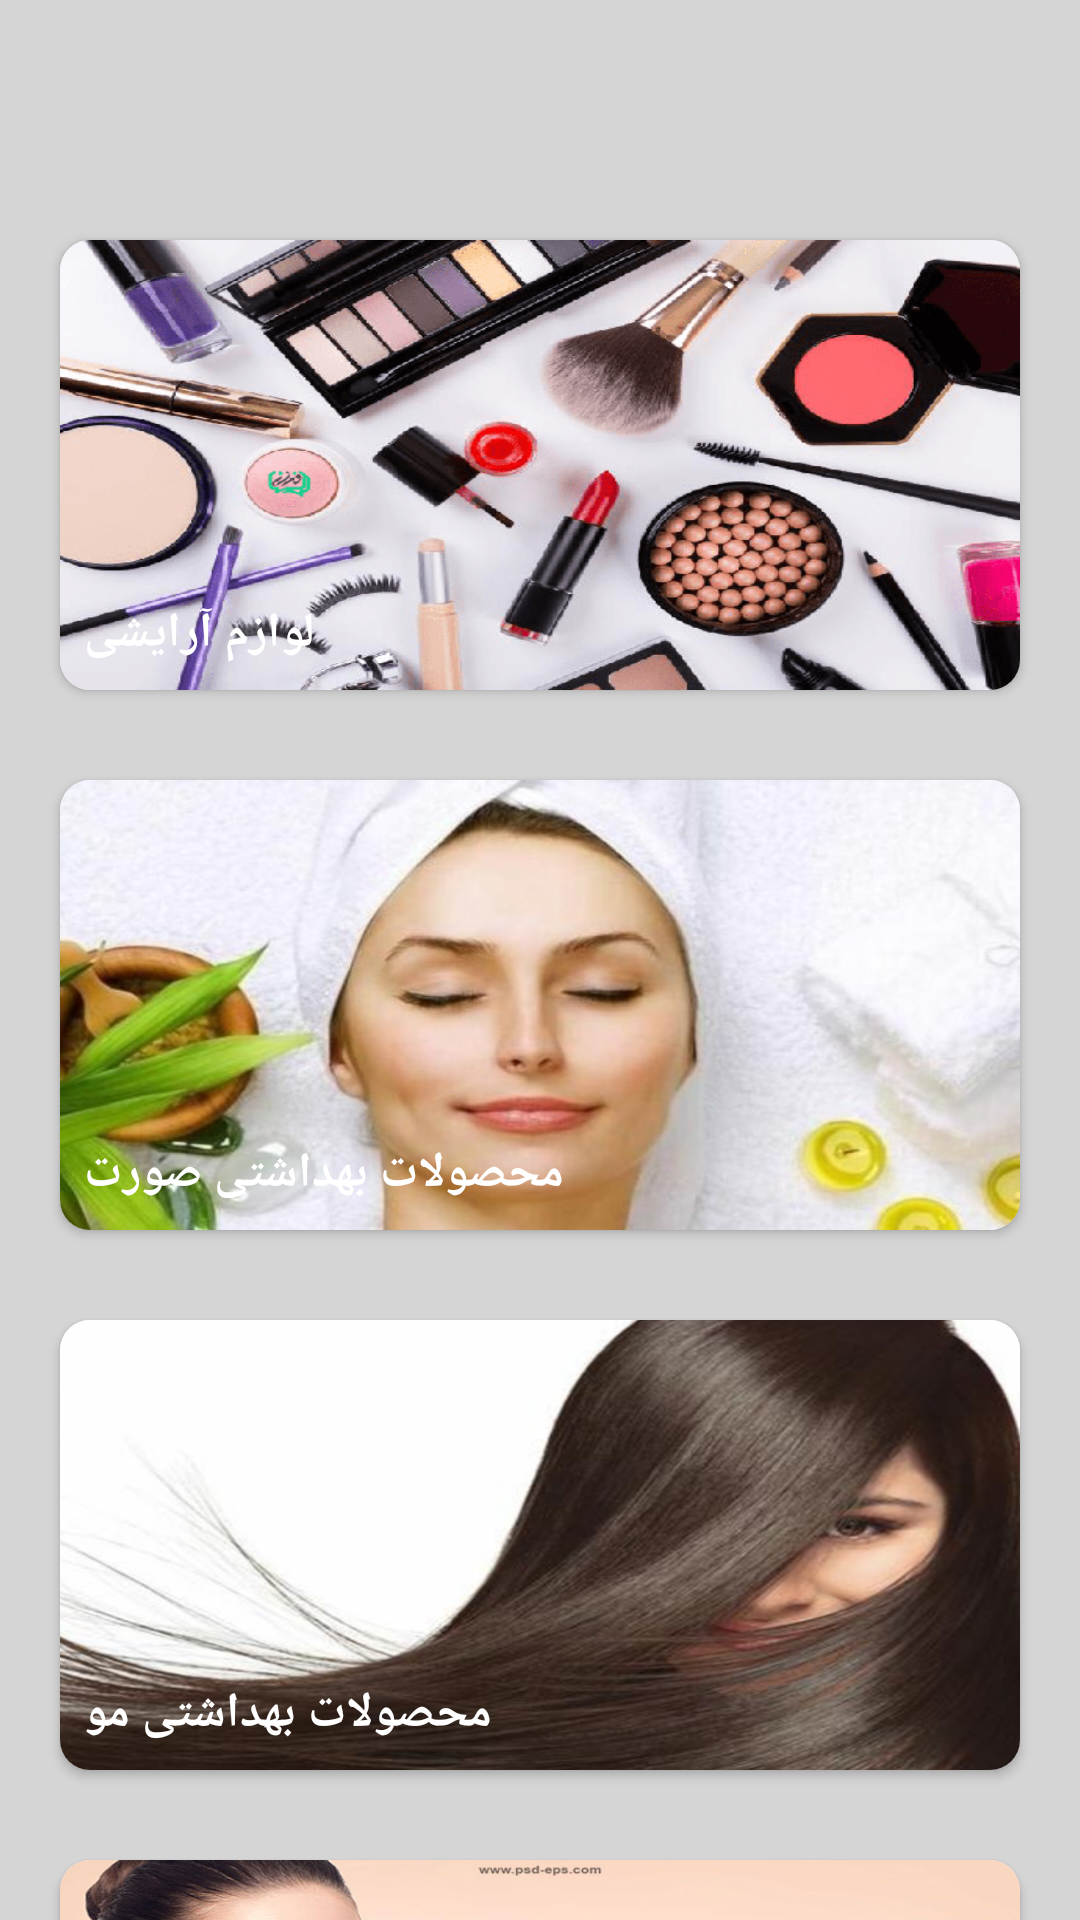

Produce the Android XML layout that renders to this screen, including the resource entries it uses.
<!-- AndroidManifest.xml: application theme Theme.Cosmetics -->
<!-- res/layout/fragment_category.xml -->
<?xml version="1.0" encoding="utf-8"?>
<ScrollView xmlns:android="http://schemas.android.com/apk/res/android"
    xmlns:tools="http://schemas.android.com/tools"
    android:layout_width="match_parent"
    android:layout_height="match_parent"

    android:orientation="vertical"
    android:scrollbars="none"
    android:layoutDirection="rtl"
    android:background="@color/Activity"
    xmlns:app="http://schemas.android.com/apk/res-auto"
    tools:context=".navbar_fragments.Category_Fragment">

    <LinearLayout
        android:layout_width="match_parent"
        android:layout_height="wrap_content"
        android:orientation="vertical"
        android:layout_marginTop="60dp"
        >
        <androidx.cardview.widget.CardView
            android:id="@+id/cardView_makeUp"
            android:layout_width="match_parent"
            android:layout_height="150dp"
            app:cardCornerRadius="10dp"
            android:layout_marginStart="20dp"
            android:layout_marginEnd="20dp"
            android:layout_marginTop="20dp"
            >
            <RelativeLayout
                android:layout_width="match_parent"
                android:layout_height="match_parent"
                android:background="@drawable/makeup"
                android:foreground="@color/cardView_makeUp"/>
            <TextView
                android:layout_width="wrap_content"
                android:layout_height="wrap_content"
                android:text="@string/product_makeUp"
                android:textColor="@color/white"
                android:layout_gravity="bottom|end"
                android:layout_marginEnd="8dp"
                android:layout_marginBottom="8dp"
                android:textSize="16sp"
                android:textStyle="bold"
                />
        </androidx.cardview.widget.CardView>
        <RelativeLayout
            android:layout_width="match_parent"
            android:layout_height="wrap_content"
            >
            <androidx.recyclerview.widget.RecyclerView
                android:id="@+id/recyclerView_makeUp"
                android:layout_width="match_parent"
                android:layout_height="match_parent"
                android:layout_marginTop="10dp"
                android:layout_marginEnd="20dp"
                android:layout_marginStart="20dp"
                android:layout_marginBottom="20dp"
                android:visibility="gone"
                android:scrollbars="none"
                />
        </RelativeLayout>


        <androidx.cardview.widget.CardView
            android:id="@+id/cardView_face"
            android:layout_width="match_parent"
            android:layout_height="150dp"
            android:layout_marginTop="30dp"
            android:layout_marginStart="20dp"
            android:layout_marginEnd="20dp"
            app:cardCornerRadius="10dp"
            >
            <RelativeLayout
                android:layout_width="match_parent"
                android:layout_height="match_parent"
                android:background="@drawable/face"
                android:foreground="@color/cardView_face"/>
            <TextView
                android:layout_width="wrap_content"
                android:layout_height="wrap_content"
                android:text="@string/product_face"
                android:textColor="@color/white"
                android:layout_gravity="bottom|end"
                android:layout_marginEnd="8dp"
                android:layout_marginBottom="8dp"
                android:textSize="16sp"
                android:textStyle="bold"
                />
        </androidx.cardview.widget.CardView>
        <RelativeLayout
            android:layout_width="match_parent"
            android:layout_height="wrap_content"
            >
            <androidx.recyclerview.widget.RecyclerView
                android:id="@+id/recyclerView_face"
                android:layout_width="match_parent"
                android:layout_height="match_parent"
                android:layout_marginTop="10dp"
                android:layout_marginEnd="20dp"
                android:layout_marginStart="20dp"
                android:layout_marginBottom="20dp"
                android:visibility="gone"
                android:scrollbars="none"
                />
        </RelativeLayout>

        <androidx.cardview.widget.CardView
            android:id="@+id/cardView_hair"
            android:layout_width="match_parent"
            android:layout_height="150dp"
            android:layout_marginTop="30dp"
            android:layout_marginStart="20dp"
            android:layout_marginEnd="20dp"
            app:cardCornerRadius="10dp"
            >
            <RelativeLayout
                android:layout_width="match_parent"
                android:layout_height="match_parent"
                android:background="@drawable/hair"
                android:foreground="@color/cardView_hair"/>
            <TextView
                android:layout_width="wrap_content"
                android:layout_height="wrap_content"
                android:text="@string/product_hair"
                android:textColor="@color/white"
                android:layout_gravity="bottom|end"
                android:layout_marginEnd="8dp"
                android:layout_marginBottom="8dp"
                android:textSize="16sp"
                android:textStyle="bold"
                />
        </androidx.cardview.widget.CardView>
        <RelativeLayout
            android:layout_width="match_parent"
            android:layout_height="wrap_content"
            >
            <androidx.recyclerview.widget.RecyclerView
                android:id="@+id/recyclerView_hair"
                android:layout_width="match_parent"
                android:layout_height="match_parent"
                android:layout_marginTop="10dp"
                android:layout_marginEnd="20dp"
                android:layout_marginStart="20dp"
                android:layout_marginBottom="20dp"
                android:visibility="gone"
                android:scrollbars="none"
                />
        </RelativeLayout>


        <androidx.cardview.widget.CardView
            android:id="@+id/cardView_body"
            android:layout_width="match_parent"
            android:layout_height="150dp"
            android:layout_marginTop="30dp"
            android:layout_marginStart="20dp"
            android:layout_marginEnd="20dp"
            app:cardCornerRadius="10dp"
            android:layout_marginBottom="20dp"
            >
            <RelativeLayout
                android:layout_width="match_parent"
                android:layout_height="match_parent"
                android:background="@drawable/body"
                android:foreground="@color/cardView_body"/>
            <TextView
                android:layout_width="wrap_content"
                android:layout_height="wrap_content"
                android:text="@string/product_body"
                android:textColor="@color/white"
                android:layout_gravity="bottom|end"
                android:layout_marginEnd="8dp"
                android:layout_marginBottom="8dp"
                android:textSize="16sp"
                android:textStyle="bold"
                />
        </androidx.cardview.widget.CardView>

        <RelativeLayout
            android:layout_width="match_parent"
            android:layout_height="wrap_content"
            >
            <androidx.recyclerview.widget.RecyclerView
                android:id="@+id/recyclerView_body"
                android:layout_width="match_parent"
                android:layout_height="match_parent"
                android:layout_marginEnd="20dp"
                android:layout_marginStart="20dp"
                android:layout_marginTop="10dp"
                android:layout_marginBottom="20dp"
                android:visibility="gone"
                android:scrollbars="none"
                />
        </RelativeLayout>

        <View
            android:layout_width="match_parent"
            android:layout_height="60dp"
            android:background="@color/Activity"/>
    </LinearLayout>
</ScrollView>
<!-- resources referenced by this layout -->
<resources>
  <color name="Activity">#D6D5D5</color>
  <color name="cardView_body">#CCFB1E51</color>
  <color name="cardView_face">#C93700B3</color>
  <color name="cardView_hair">#CB2ECBDF</color>
  <color name="cardView_makeUp">#CCF35C2C</color>
  <color name="white">#FFFFFFFF</color>
  <!-- drawable body: jpg bitmap (drawable, 35383 bytes) -->
  <!-- drawable face: jpg bitmap (drawable, 30316 bytes) -->
  <!-- drawable hair: png bitmap (drawable, 376486 bytes) -->
  <!-- drawable makeup: png bitmap (drawable, 125005 bytes) -->
  <string name="product_body">محصولات بهداشتی بدن</string>
  <string name="product_face">محصولات بهداشتی صورت</string>
  <string name="product_hair">محصولات بهداشتی مو</string>
  <string name="product_makeUp">لوازم آرایشی</string>
  <style name="Theme.Cosmetics" parent="Theme.MaterialComponents.DayNight.DarkActionBar">
          
          <item name="colorPrimary">@color/purple_500</item>
          <item name="colorPrimaryVariant">@color/purple_700</item>
          <item name="colorOnPrimary">@color/white</item>
          
          <item name="colorSecondary">@color/teal_200</item>
          <item name="colorSecondaryVariant">@color/teal_700</item>
          <item name="colorOnSecondary">@color/black</item>
          
          <item name="android:statusBarColor">?attr/colorPrimaryVariant</item>
          
      </style>
  <color name="purple_500">#694F8D</color>
  <color name="purple_700">#3700B3</color>
  <color name="teal_200">#FF03DAC5</color>
  <color name="teal_700">#FF018786</color>
  <color name="black">#FF000000</color>
</resources>
